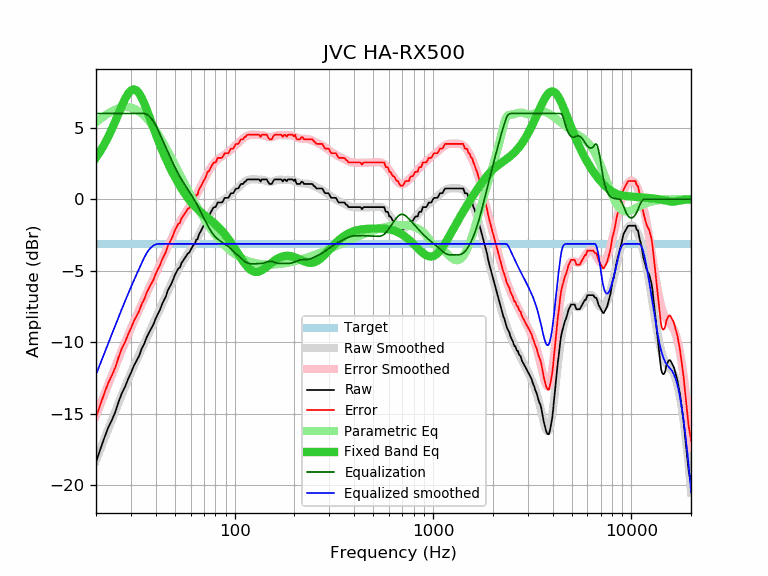

The file beside this chart, header and first rows:
frequency, raw, error, smoothed, error_smoothed, equalization, parametric_eq, equalized_raw, equalized_smoothed, target
20, -18.39, -15.27, -18.27, -15.15, 6.00, 2.91, -12.39, -12.27, -3.12
21, -17.51, -14.39, -17.52, -14.40, 6.00, 3.35, -11.51, -11.52, -3.12
22, -16.72, -13.60, -16.81, -13.68, 6.00, 3.82, -10.72, -10.81, -3.12
23, -16.00, -12.88, -16.12, -13.00, 6.00, 4.34, -10.00, -10.12, -3.12
24, -15.47, -12.35, -15.46, -12.34, 6.00, 4.88, -9.47, -9.46, -3.12
25, -14.90, -11.78, -14.83, -11.71, 6.00, 5.44, -8.90, -8.83, -3.12
26, -14.17, -11.05, -14.24, -11.11, 6.00, 6.00, -8.17, -8.24, -3.12
27, -13.56, -10.44, -13.67, -10.55, 6.00, 6.54, -7.56, -7.67, -3.12
28, -13.13, -10.01, -13.14, -10.01, 6.00, 7.01, -7.13, -7.14, -3.12
29, -12.59, -9.47, -12.63, -9.51, 6.00, 7.38, -6.59, -6.63, -3.12
30, -12.15, -9.03, -12.15, -9.03, 6.00, 7.61, -6.15, -6.15, -3.12
31, -11.66, -8.54, -11.70, -8.57, 6.00, 7.69, -5.66, -5.70, -3.12
32, -11.30, -8.18, -11.26, -8.14, 6.00, 7.62, -5.30, -5.26, -3.12
33, -10.95, -7.83, -10.85, -7.73, 6.00, 7.41, -4.95, -4.85, -3.12
34, -10.45, -7.33, -10.46, -7.34, 6.00, 7.09, -4.45, -4.46, -3.12
35, -10.12, -7.00, -10.08, -6.96, 6.00, 6.71, -4.12, -4.08, -3.12
36, -9.66, -6.54, -9.71, -6.59, 5.94, 6.29, -3.72, -3.77, -3.12
37, -9.33, -6.21, -9.36, -6.23, 5.83, 5.85, -3.50, -3.53, -3.12
38, -9.03, -5.91, -9.01, -5.89, 5.65, 5.41, -3.37, -3.35, -3.12
39, -8.74, -5.62, -8.67, -5.55, 5.44, 4.98, -3.30, -3.23, -3.12
40, -8.34, -5.22, -8.33, -5.21, 5.18, 4.57, -3.16, -3.16, -3.12
41, -8.02, -4.90, -8.00, -4.88, 4.88, 4.18, -3.14, -3.12, -3.12
42, -7.74, -4.62, -7.68, -4.56, 4.56, 3.81, -3.18, -3.12, -3.12
43, -7.36, -4.24, -7.36, -4.24, 4.24, 3.47, -3.12, -3.12, -3.12
44, -7.07, -3.95, -7.05, -3.92, 3.92, 3.14, -3.14, -3.12, -3.12
45, -6.80, -3.68, -6.74, -3.62, 3.62, 2.84, -3.18, -3.12, -3.12
46, -6.39, -3.27, -6.44, -3.32, 3.32, 2.55, -3.07, -3.12, -3.12
47, -6.15, -3.03, -6.16, -3.03, 3.03, 2.28, -3.12, -3.12, -3.12
48, -5.91, -2.79, -5.88, -2.76, 2.76, 2.02, -3.15, -3.12, -3.12
49, -5.61, -2.49, -5.61, -2.49, 2.49, 1.78, -3.12, -3.12, -3.12
50, -5.29, -2.17, -5.36, -2.24, 2.24, 1.55, -3.05, -3.12, -3.12
51, -5.06, -1.94, -5.13, -2.01, 2.01, 1.33, -3.05, -3.12, -3.12
52, -4.84, -1.72, -4.91, -1.78, 1.78, 1.12, -3.06, -3.12, -3.12
53, -4.77, -1.65, -4.70, -1.58, 1.58, 0.93, -3.19, -3.12, -3.12
54, -4.44, -1.32, -4.50, -1.38, 1.38, 0.74, -3.06, -3.12, -3.12
55, -4.30, -1.18, -4.32, -1.20, 1.20, 0.57, -3.10, -3.12, -3.12
56, -4.12, -1.00, -4.15, -1.02, 1.02, 0.40, -3.09, -3.12, -3.12
57, -3.97, -0.85, -3.98, -0.86, 0.86, 0.25, -3.11, -3.12, -3.12
58, -3.79, -0.67, -3.82, -0.70, 0.70, 0.10, -3.09, -3.12, -3.12
59, -3.74, -0.62, -3.66, -0.54, 0.54, -0.04, -3.20, -3.12, -3.12
60, -3.55, -0.43, -3.51, -0.38, 0.38, -0.17, -3.16, -3.12, -3.12
61, -3.37, -0.25, -3.35, -0.23, 0.23, -0.29, -3.14, -3.12, -3.12
62, -3.18, -0.06, -3.19, -0.07, 0.07, -0.40, -3.11, -3.12, -3.12
63, -3.15, -0.03, -3.02, 0.10, -0.10, -0.50, -3.25, -3.12, -3.12
64, -2.82, 0.30, -2.86, 0.27, -0.27, -0.60, -3.09, -3.12, -3.12
65, -2.80, 0.32, -2.68, 0.44, -0.44, -0.69, -3.24, -3.12, -3.12
66, -2.48, 0.64, -2.51, 0.61, -0.61, -0.78, -3.09, -3.12, -3.12
67, -2.31, 0.81, -2.33, 0.79, -0.79, -0.86, -3.10, -3.12, -3.12
68, -2.14, 0.98, -2.15, 0.97, -0.97, -0.94, -3.11, -3.12, -3.12
69, -1.97, 1.15, -1.97, 1.15, -1.15, -1.01, -3.12, -3.12, -3.12
70, -1.81, 1.31, -1.80, 1.32, -1.32, -1.09, -3.13, -3.12, -3.12
71, -1.65, 1.47, -1.63, 1.50, -1.50, -1.15, -3.14, -3.12, -3.12
72, -1.46, 1.66, -1.46, 1.66, -1.66, -1.22, -3.12, -3.12, -3.12
73, -1.20, 1.92, -1.30, 1.82, -1.82, -1.29, -3.02, -3.12, -3.12
74, -1.18, 1.94, -1.15, 1.97, -1.97, -1.35, -3.15, -3.12, -3.12
75, -1.03, 2.09, -1.01, 2.11, -2.11, -1.42, -3.14, -3.12, -3.12
76, -0.88, 2.24, -0.89, 2.24, -2.24, -1.48, -3.11, -3.12, -3.12
77, -0.74, 2.38, -0.77, 2.35, -2.35, -1.55, -3.09, -3.12, -3.12
78, -0.59, 2.53, -0.66, 2.46, -2.46, -1.62, -3.05, -3.12, -3.12
79, -0.55, 2.57, -0.57, 2.55, -2.55, -1.68, -3.10, -3.12, -3.12
... 553 more rows
